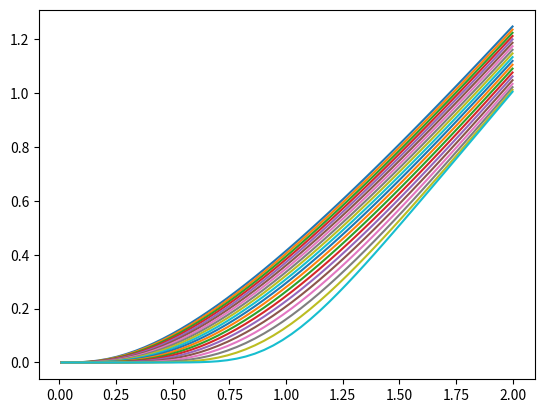

Recreate this plot in Python.
# -*- coding: utf-8 -*-
"""
Created on Sun Oct 14 21:50:01 2018

@author: Flo
"""

import numpy as np
from scipy.stats import norm
from matplotlib import pyplot as plt
from tqdm import tqdm

def solveDiffusionEq(v, u0, u1, a, b, T, theta, N, M, loadingBar = True):
    """
    solves uxx(x,t) = ut(x,t) in (a,b)x(0,T)
    for u(a,t) = u0(t)
    u(b,t) = u1(t)
    u(x,0) = v(x)
    """
    
    import scipy.sparse as sp
    
    #h = (b-a)/N
    #tau = T/M
    gamma = T /M /(b-a)**2 * N**2 # = tau/h²
    
    x = np.linspace(a, b, num = N+1)
    t = np.linspace(0, T, num = M+1)
    
    w = np.zeros((N+1, M+1))
    w[:,0] = v(x)
    w[0,:] = u0(t)
    w[N,:] = u1(t)
    
    """
    (6.4)
    
    (w[i,j+1] - w[i,j]) = gamma * ((1-theta)*(w[i+1,j] - 2*w[i,j] + w[i-1,j]) + theta*(w[i+1,j+1] - 2*w[i,j+1] + w[i-1,j+1]))
    """
    
    A = sp.diags([-gamma * theta  * np.ones(N-2), ( 2*gamma *  theta +1)*np.ones(N-1), -gamma * theta  * np.ones(N-2)], [-1, 0, 1]).toarray()
    B = sp.diags([gamma*(1-theta) * np.ones(N-2), (-2*gamma*(1-theta)+1)*np.ones(N-1), gamma*(1-theta) * np.ones(N-2)], [-1, 0, 1]).toarray()
    
    d = np.zeros((N+1,M))
    d[1]   = gamma*((1-theta)*u0(t[:-1]) + theta*u0(t[1:]))
    d[N-1] = gamma*((1-theta)*u1(t[:-1]) + theta*u1(t[1:]))
    
    for j in tqdm(range(M)) if loadingBar else range(M):
        
        #A*w_j+1 = B*w_j + d_j
        
        w[1:N, j+1] = np.linalg.solve(A, B.dot(w[1:N, j]) + d[1:N, j])
    
    return w, x, t

def EulerSDE(a, b, S0, T = 1, N = 1000, dW = None, mode = "standard"):
    """
    dSt = a(t,St) * dt + b(t,St) * dW
    a, b must be functions of t and S in this order.
    for a, b functions of t or const use Itô(...)
    
    if dW is given, it is used, else generate a new one
    assert dW.size >= N
    """
    
    dt = T/N
    if dW is None:
        dW = np.random.normal(scale = np.sqrt(dt), size = N)
    else:
        assert dW.size >= N
    
    S = np.zeros(N)
    S[0] = S0
    
    t = np.linspace(0, T, num = N)
    
    for i in range(N-1):
        S[i+1] = S[i] + a(t[i], S[i])*dt + b(t[i], S[i])*dW[i]
        if mode == "standard":
            pass
        elif mode == "positive":
            S[i+1] = max(0, S[i+1])
        elif mode == "absolute":
            S[i+1] = abs(S[i+1])
    
    return S, t
    
def wiener(N, T = 1):
    Z = np.random.normal(size = N)
    Z[0] = 0
    
    return np.cumsum(np.sqrt(1/N * T)*Z)

def Itô(a, b, T = 1, N = 1000):
    
    if isinstance(a, float) or isinstance(a, int):
        av = a
        a = lambda x:av
    if isinstance(b, float) or isinstance(b, int):
        bv = b
        b = lambda x:bv
    
    t = np.linspace(0, T, N)
    
    W = wiener(N+1, T = T)
    
    dX = a(t) * T * 1/N + b(t) * (W[1:] - W[:-1])
    
    X = np.cumsum(dX)
    
    return X, t

def plotItô(a, b, T = 1, N = 1000):
    X, t = Itô(a, b, T = T, N = N)
    plt.plot(t,X)

def d1(S, K, r, sigma, t, T):
    return (np.log(S/K) + (r + sigma**2/2)*(T-t)) / (sigma * (np.sqrt(T-t)))

def d2(S, K, r, sigma, t, T):
    return (np.log(S/K) + (r - sigma**2/2)*(T-t)) / (sigma * np.sqrt((T-t)))

def Phi(x):
    return norm.cdf(x)
    
def BlackScholesCall(S, K, r, sigma, t, T):
    return S * Phi(d1(S, K, r, sigma, t, T)) - K * np.exp(-r*(T-t)) * Phi(d2(S, K, r, sigma, t, T))

def BlackScholesPut(S, K, r, sigma, t, T):
    return K*np.exp(r*(T-t))*Phi(-d2(S, K, r, sigma, t, T)) - S*Phi(-d1(S, K, r, sigma, t, T))
    
if __name__ == "__main__":
    S = np.linspace(0.01, 2)
    K = 1
    r = 0.1
    sigma = 1
    T = 1
    for t in np.linspace(0, T, num = 20, endpoint = False):
        plt.plot(S, BlackScholesCall(S, K, r, sigma, t, T))
